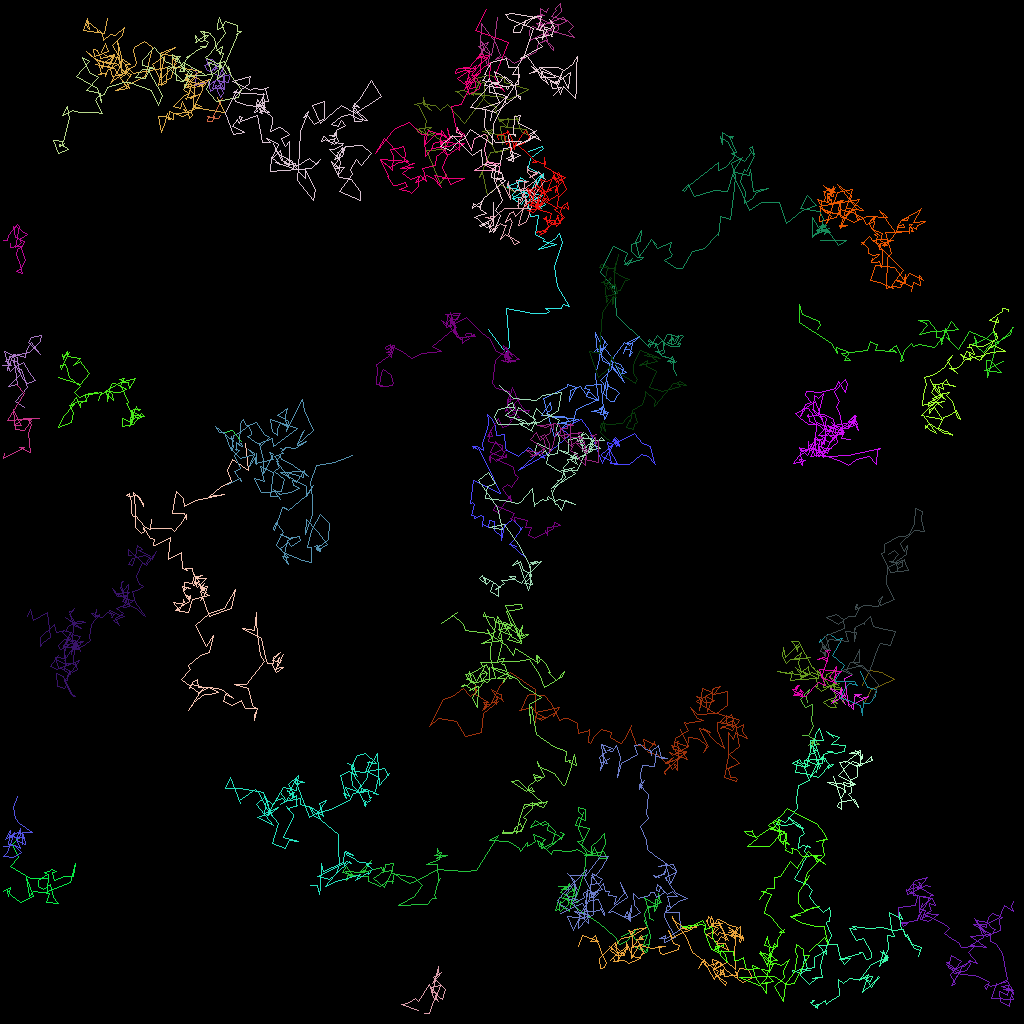

Values plotted in this chart, from the file beside it:
traj_idx, frame, x, y, z
5, 0, 27.52, 14.37, 0.0
5, 1, 27.29, 14.71, 0.0
5, 2, 26.06, 14.66, 0.0
5, 3, 25.87, 15.11, 0.0
5, 4, 26.53, 15.19, 0.0
5, 5, 26.75, 14.53, 0.0
5, 6, 26.5, 14.63, 0.0
5, 7, 25.84, 14.54, 0.0
5, 8, 26.54, 14.57, 0.0
5, 9, 26.99, 13.72, 0.0
5, 10, 27.81, 12.29, 0.0
301, 17, 101.7, 28.82, 0.0
3, 0, 26.03, 8.175, 0.0
3, 1, 25.74, 7.319, 0.0
3, 2, 26.53, 7.396, 0.0
3, 3, 27.21, 8.173, 0.0
3, 4, 26.74, 8.766, 0.0
3, 5, 26.95, 8.091, 0.0
3, 6, 26.41, 8.694, 0.0
3, 7, 27.15, 8.515, 0.0
3, 8, 26.65, 7.681, 0.0
3, 9, 25.48, 8.113, 0.0
3, 10, 25.88, 8.787, 0.0
3, 11, 27.01, 9.238, 0.0
3, 12, 27.19, 9.612, 0.0
3, 13, 28.77, 9.246, 0.0
3, 14, 28.45, 10.29, 0.0
3, 15, 27.14, 10, 0.0
3, 16, 28.01, 8.051, 0.0
3, 17, 27.72, 8.615, 0.0
3, 18, 27.82, 9.131, 0.0
3, 20, 26.24, 10.52, 0.0
3, 21, 26.83, 10.06, 0.0
3, 22, 26.5, 11, 0.0
3, 23, 27.94, 11.03, 0.0
3, 25, 27.29, 9.942, 0.0
3, 26, 27.91, 11.57, 0.0
3, 27, 27.53, 12.17, 0.0
3, 28, 26.9, 10.6, 0.0
3, 29, 28, 11.12, 0.0
3, 30, 28.05, 10.83, 0.0
3, 31, 27.96, 9.211, 0.0
3, 32, 27.81, 9.913, 0.0
3, 33, 27.98, 10.15, 0.0
3, 34, 26.21, 11.32, 0.0
3, 35, 26.01, 10.07, 0.0
3, 36, 24.35, 10.6, 0.0
3, 37, 24.54, 9.026, 0.0
3, 38, 23.85, 8.541, 0.0
303, 43, 22.94, 10.28, 0.0
16, 0, 105.6, 95.24, 0.0
16, 1, 107.1, 94.1, 0.0
16, 2, 106.1, 94.18, 0.0
16, 3, 107.5, 93.73, 0.0
16, 4, 107.4, 95.47, 0.0
16, 5, 107.4, 94.13, 0.0
16, 6, 106.9, 93.7, 0.0
16, 7, 107.7, 94.78, 0.0
16, 8, 107.7, 94.28, 0.0
16, 9, 107.4, 95.69, 0.0
... 5,878 more rows
